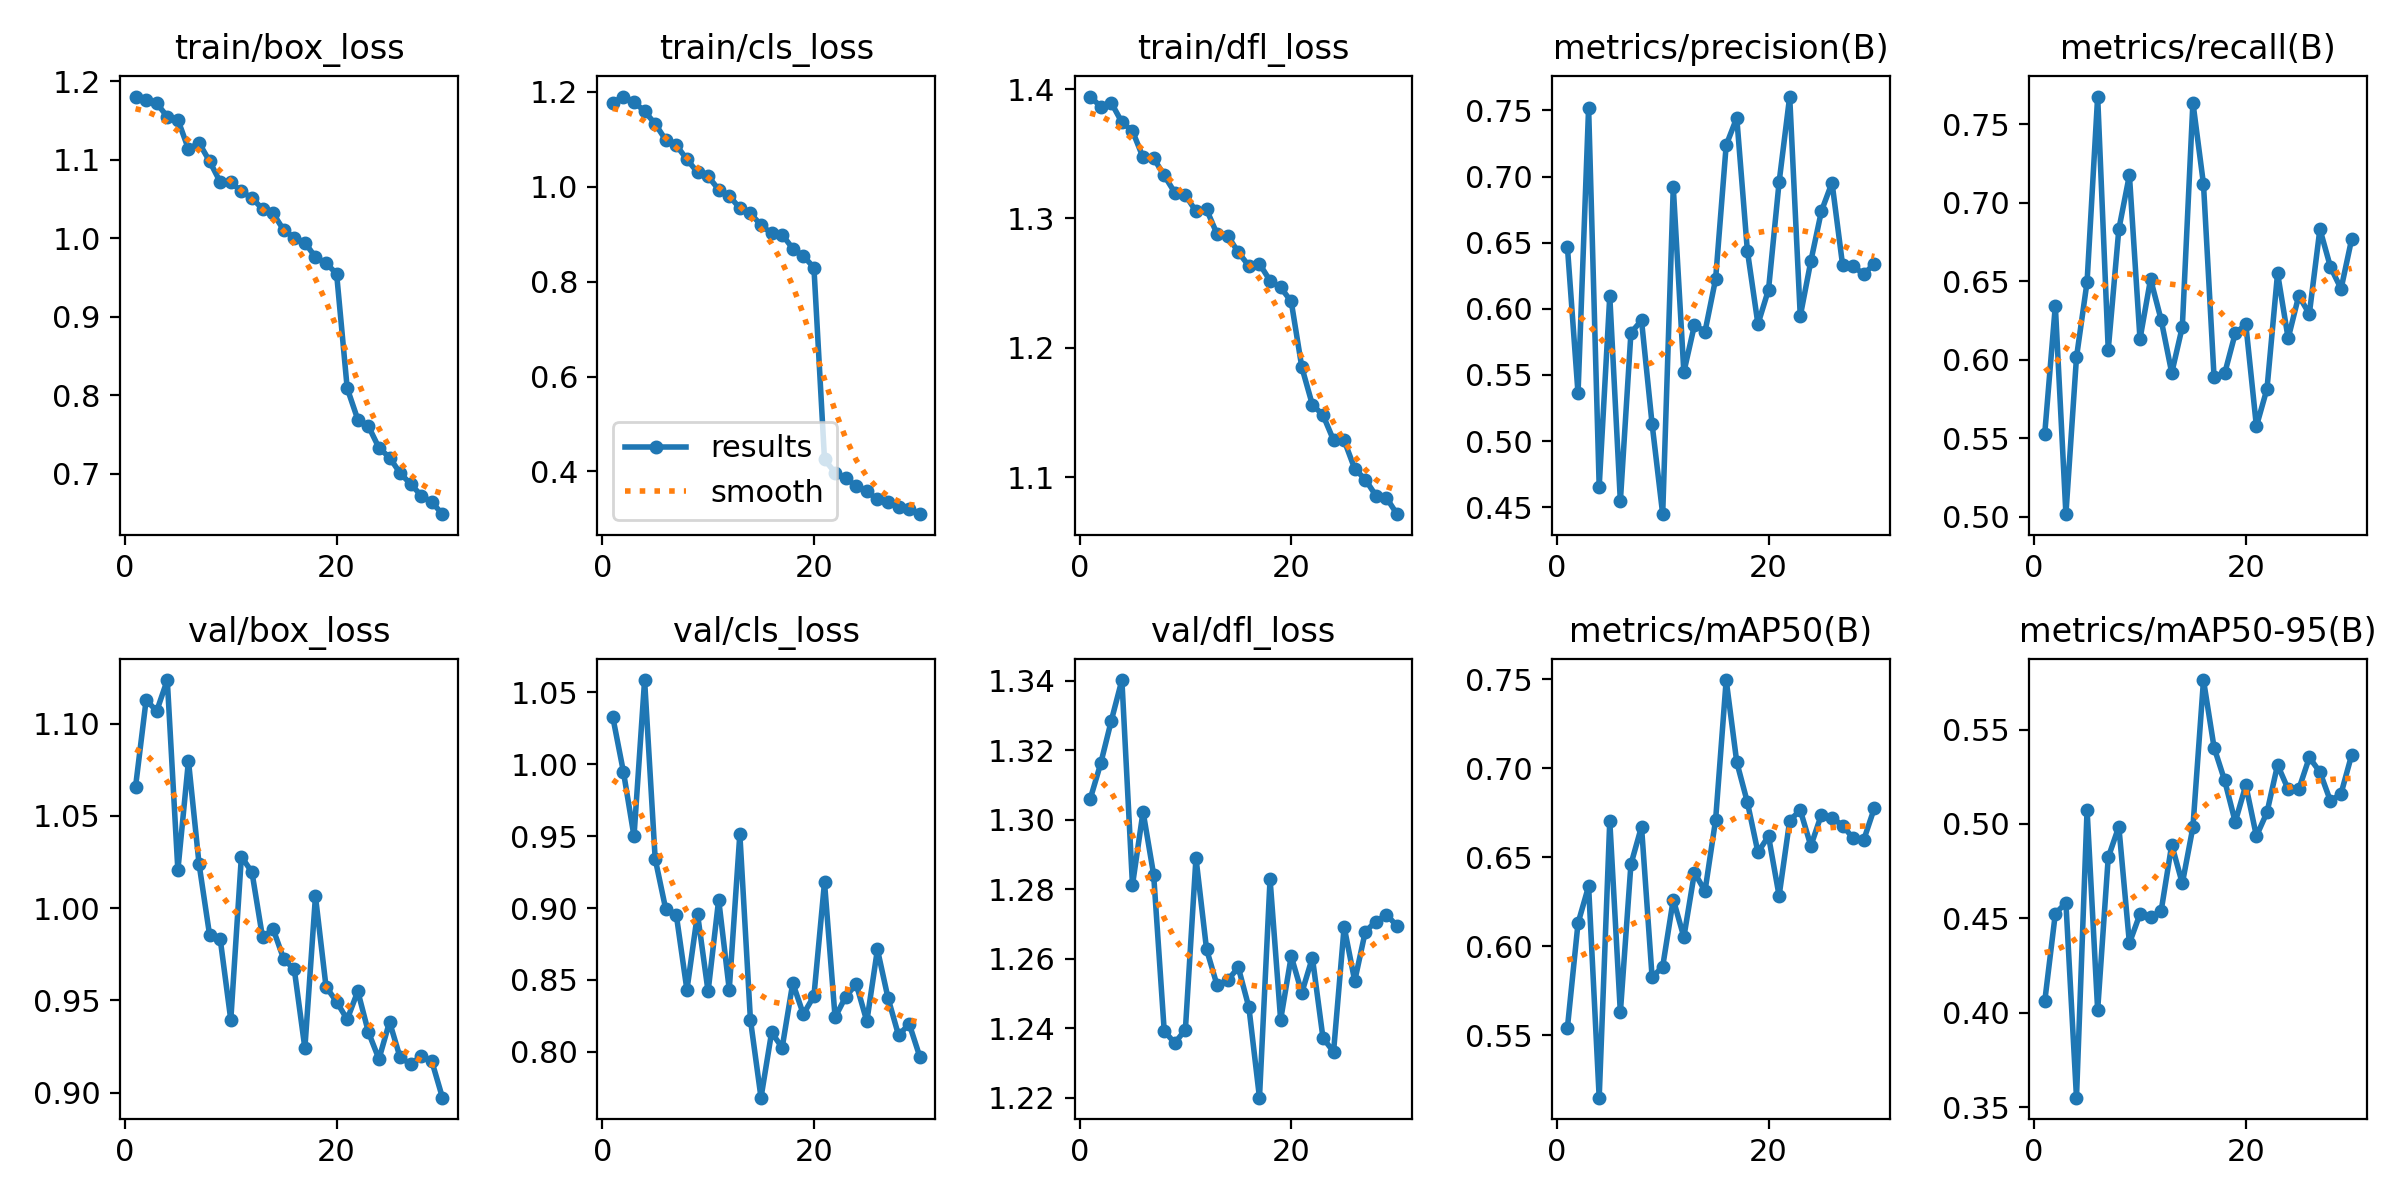

The table this chart was drawn from, first rows:
epoch, train/box_loss, train/cls_loss, train/dfl_loss, metrics/precision(B), metrics/recall(B), metrics/mAP50(B), metrics/mAP50-95(B), val/box_loss, val/cls_loss, val/dfl_loss, lr/pg0, lr/pg1, lr/pg2
1, 1.18, 1.178, 1.394, 0.6466, 0.553, 0.5544, 0.4059, 1.066, 1.033, 1.306, 0.04276, 0.006888, 0.006888
2, 1.176, 1.19, 1.387, 0.536, 0.6345, 0.613, 0.4525, 1.113, 0.9948, 1.316, 0.01039, 0.01039, 0.01039
3, 1.172, 1.179, 1.389, 0.7521, 0.5018, 0.6338, 0.4582, 1.107, 0.9499, 1.329, 0.01039, 0.01039, 0.01039
4, 1.155, 1.159, 1.374, 0.4656, 0.6016, 0.515, 0.3549, 1.124, 1.059, 1.34, 0.01003, 0.01003, 0.01003
5, 1.151, 1.133, 1.368, 0.6096, 0.6496, 0.6705, 0.5075, 1.02, 0.9342, 1.281, 0.009678, 0.009678, 0.009678
6, 1.113, 1.099, 1.347, 0.4545, 0.7676, 0.5629, 0.4013, 1.08, 0.8992, 1.302, 0.009324, 0.009324, 0.009324
7, 1.121, 1.087, 1.347, 0.5819, 0.6064, 0.6461, 0.4823, 1.024, 0.895, 1.284, 0.00897, 0.00897, 0.00897
8, 1.098, 1.058, 1.333, 0.5912, 0.6831, 0.6672, 0.4986, 0.9853, 0.843, 1.239, 0.008616, 0.008616, 0.008616
9, 1.071, 1.031, 1.32, 0.5128, 0.7176, 0.5826, 0.4368, 0.9833, 0.896, 1.236, 0.008261, 0.008261, 0.008261
10, 1.071, 1.022, 1.318, 0.4447, 0.6132, 0.5886, 0.4523, 0.9395, 0.8419, 1.24, 0.007907, 0.007907, 0.007907
11, 1.06, 0.9944, 1.306, 0.6919, 0.6514, 0.6263, 0.4505, 1.028, 0.9059, 1.289, 0.007553, 0.007553, 0.007553
12, 1.051, 0.9809, 1.307, 0.5521, 0.6254, 0.6052, 0.4539, 1.02, 0.8433, 1.263, 0.007199, 0.007199, 0.007199
13, 1.037, 0.9551, 1.288, 0.5877, 0.5917, 0.6414, 0.489, 0.9842, 0.9514, 1.252, 0.006845, 0.006845, 0.006845
14, 1.032, 0.9441, 1.287, 0.5828, 0.621, 0.6311, 0.4684, 0.9887, 0.8223, 1.254, 0.006491, 0.006491, 0.006491
15, 1.01, 0.9195, 1.274, 0.6225, 0.7638, 0.671, 0.4983, 0.9724, 0.7681, 1.258, 0.006137, 0.006137, 0.006137
16, 1.001, 0.9019, 1.263, 0.7237, 0.7118, 0.7495, 0.5763, 0.9668, 0.8134, 1.246, 0.005783, 0.005783, 0.005783
17, 0.9943, 0.8992, 1.265, 0.7444, 0.5889, 0.7034, 0.5405, 0.9241, 0.8029, 1.22, 0.005429, 0.005429, 0.005429
18, 0.9757, 0.87, 1.252, 0.644, 0.5913, 0.681, 0.523, 1.006, 0.8479, 1.283, 0.005075, 0.005075, 0.005075
19, 0.9684, 0.8542, 1.247, 0.5884, 0.6168, 0.6528, 0.5011, 0.9574, 0.8261, 1.242, 0.004721, 0.004721, 0.004721
20, 0.9544, 0.8298, 1.236, 0.6145, 0.6226, 0.6619, 0.5205, 0.9492, 0.8388, 1.261, 0.004367, 0.004367, 0.004367
21, 0.8087, 0.4254, 1.185, 0.6958, 0.5577, 0.6284, 0.4935, 0.9397, 0.9179, 1.25, 0.004013, 0.004013, 0.004013
22, 0.7688, 0.3971, 1.156, 0.7605, 0.5815, 0.6706, 0.5061, 0.955, 0.8239, 1.26, 0.003658, 0.003658, 0.003658
23, 0.7604, 0.3863, 1.148, 0.5945, 0.6552, 0.6765, 0.5313, 0.9328, 0.8384, 1.237, 0.003305, 0.003305, 0.003305
24, 0.7327, 0.3689, 1.129, 0.636, 0.6136, 0.6564, 0.5183, 0.9182, 0.8471, 1.233, 0.00295, 0.00295, 0.00295
25, 0.7204, 0.358, 1.128, 0.6739, 0.6408, 0.674, 0.5183, 0.9384, 0.8212, 1.269, 0.002596, 0.002596, 0.002596
26, 0.7006, 0.3412, 1.106, 0.6954, 0.6292, 0.6723, 0.5352, 0.9191, 0.8712, 1.254, 0.002242, 0.002242, 0.002242
27, 0.6865, 0.3358, 1.098, 0.6331, 0.6833, 0.6678, 0.5275, 0.9155, 0.8374, 1.268, 0.001888, 0.001888, 0.001888
28, 0.6719, 0.3242, 1.086, 0.6324, 0.659, 0.6607, 0.5121, 0.9198, 0.8114, 1.271, 0.001534, 0.001534, 0.001534
29, 0.6634, 0.3203, 1.084, 0.626, 0.6452, 0.6598, 0.5161, 0.917, 0.8195, 1.273, 0.00118, 0.00118, 0.00118
30, 0.6482, 0.3099, 1.071, 0.6342, 0.6768, 0.6776, 0.5365, 0.8973, 0.7967, 1.269, 0.000826, 0.000826, 0.000826
